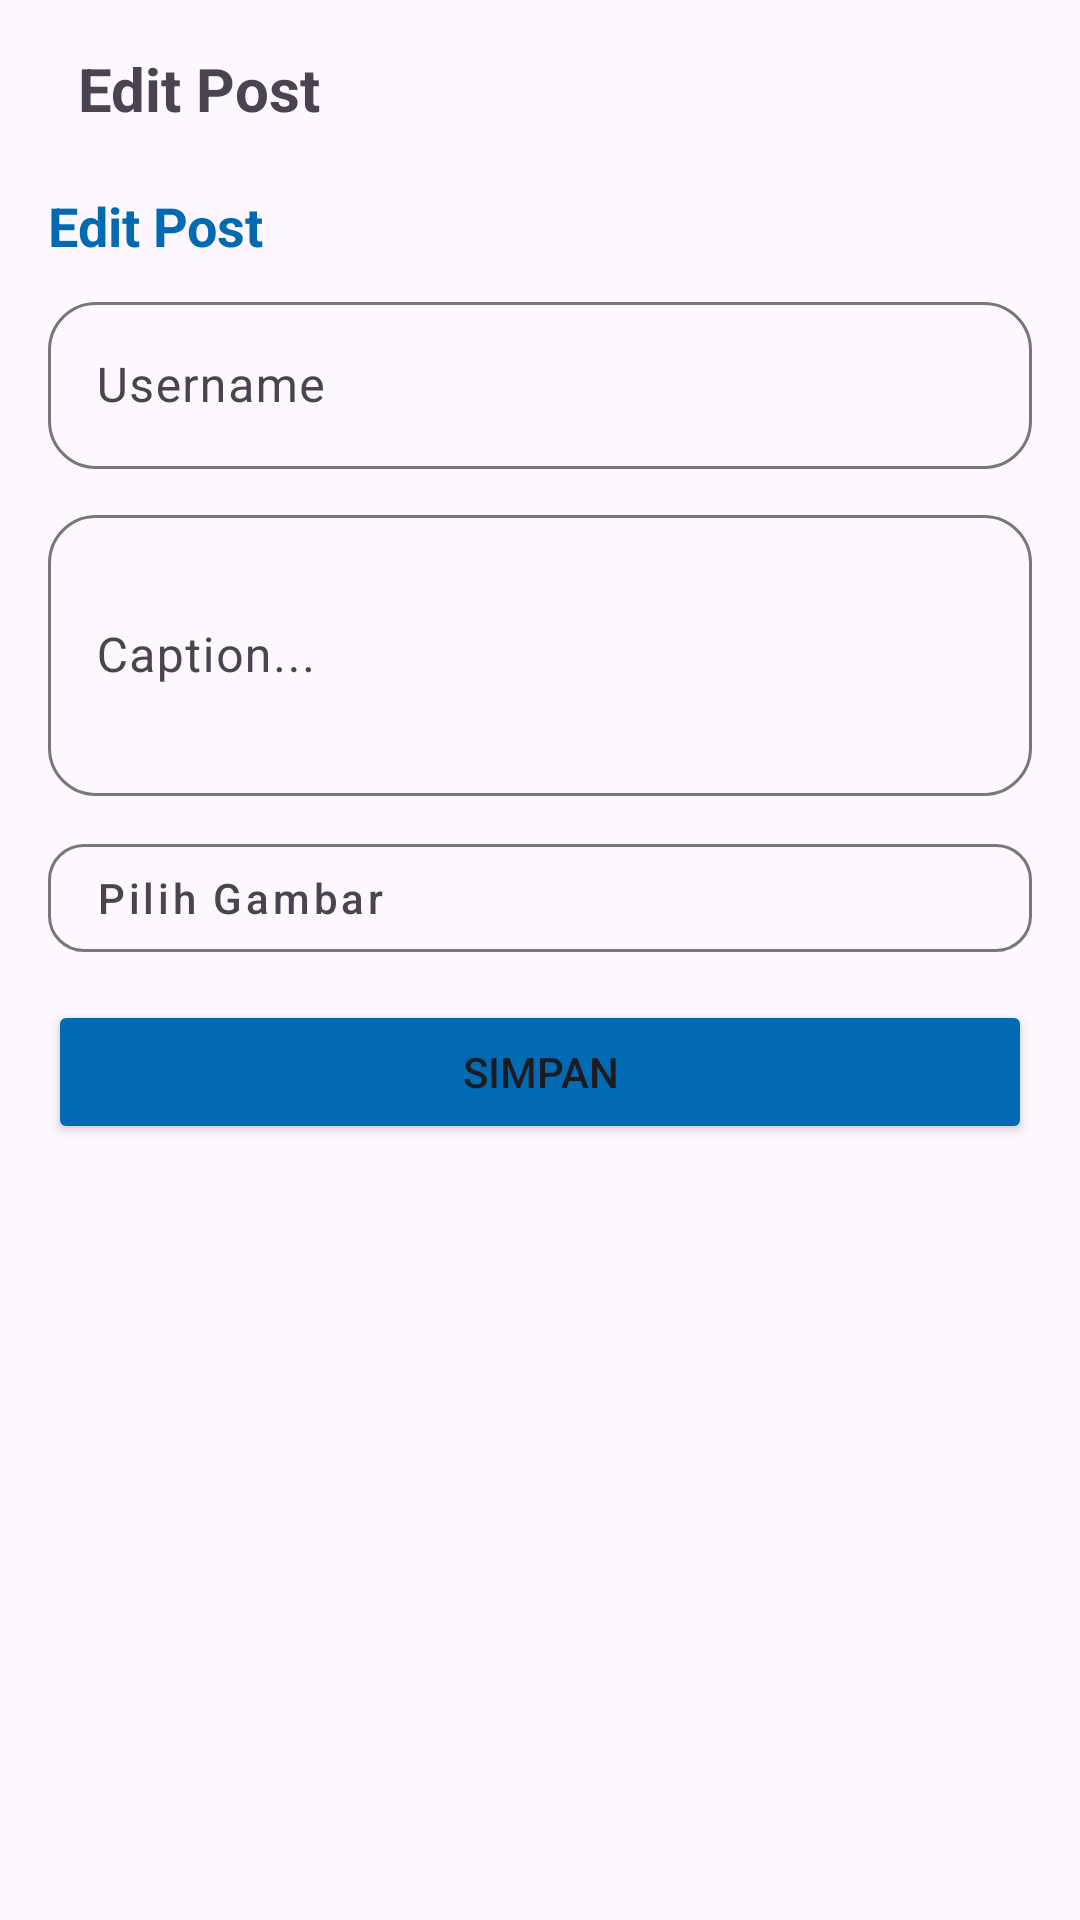

Write the Android layout XML for this screen, with the resource values it uses.
<!-- AndroidManifest.xml: application theme Theme.Pert5_pmob -->
<!-- res/layout/edit_post.xml -->
<androidx.constraintlayout.widget.ConstraintLayout xmlns:android="http://schemas.android.com/apk/res/android"
    xmlns:app="http://schemas.android.com/apk/res-auto"
    xmlns:tools="http://schemas.android.com/tools"
    android:layout_width="match_parent"
    android:layout_height="wrap_content"
    android:padding="16dp">

    
    <TextView
        android:id="@+id/tvTitle"
        android:layout_marginStart="10dp"
        android:layout_width="0dp"
        android:layout_height="wrap_content"
        android:text="Edit Post"
        android:textSize="20dp"
        android:textStyle="bold"
        android:gravity="left"
        android:layout_marginBottom="16dp"
        app:layout_constraintTop_toTopOf="parent"
        app:layout_constraintStart_toStartOf="parent"
        app:layout_constraintEnd_toEndOf="parent" />

    <TextView
        android:id="@+id/tvSubTitle"
        android:layout_width="wrap_content"
        android:layout_height="wrap_content"
        android:text="Edit Post"
        android:textColor="#006BB3"
        android:textStyle="bold"
        android:textSize="18dp"
        android:layout_marginTop="20dp"
        app:layout_constraintTop_toBottomOf="@id/tvTitle"
        app:layout_constraintStart_toStartOf="parent" />

    
    <com.google.android.material.textfield.TextInputLayout
        android:id="@+id/tilAddUsername"
        android:layout_width="0dp"
        android:layout_height="wrap_content"
        android:layout_marginTop="8dp"
        app:layout_constraintTop_toBottomOf="@id/tvSubTitle"
        app:layout_constraintStart_toStartOf="parent"
        app:layout_constraintEnd_toEndOf="parent"
        app:boxBackgroundMode="outline"
        app:boxCornerRadiusTopStart="16dp"
        app:boxCornerRadiusTopEnd="16dp"
        app:boxCornerRadiusBottomStart="16dp"
        app:boxCornerRadiusBottomEnd="16dp">

        <com.google.android.material.textfield.TextInputEditText
            android:id="@+id/etAddUsername"
            android:layout_width="match_parent"
            android:layout_height="wrap_content"
            android:hint="Username" />
    </com.google.android.material.textfield.TextInputLayout>

    
    <com.google.android.material.textfield.TextInputLayout
        android:id="@+id/tilAddCaption"
        android:layout_width="0dp"
        android:layout_height="wrap_content"
        android:layout_marginTop="10dp"
        android:orientation="vertical"
        app:boxBackgroundMode="outline"
        app:boxCornerRadiusBottomEnd="16dp"
        app:boxCornerRadiusBottomStart="16dp"
        app:boxCornerRadiusTopEnd="16dp"
        app:boxCornerRadiusTopStart="16dp"
        app:layout_constraintEnd_toEndOf="parent"
        app:layout_constraintStart_toStartOf="parent"
        app:layout_constraintTop_toBottomOf="@id/tilAddUsername">

        <com.google.android.material.textfield.TextInputEditText
            android:id="@+id/etAddCaption"
            android:layout_width="match_parent"
            android:layout_height="wrap_content"
            android:hint="Caption..."
            android:minLines="3" />
    </com.google.android.material.textfield.TextInputLayout>

    
    <com.google.android.material.button.MaterialButton
        android:id="@+id/btnAddSelectImage"
        style="@style/Widget.MaterialComponents.Button.OutlinedButton"
        android:textAllCaps="false"
        android:gravity=""
        android:layout_width="0dp"
        android:layout_height="wrap_content"
        android:text="Pilih Gambar"
        android:textColor="?attr/colorOnSurfaceVariant"
        app:cornerRadius="12dp"
        app:strokeWidth="1dp"
        app:strokeColor="?attr/colorOutline"
        android:backgroundTint="@android:color/transparent"
        app:layout_constraintTop_toBottomOf="@id/tilAddCaption"
        app:layout_constraintStart_toStartOf="parent"
        app:layout_constraintEnd_toEndOf="parent"
        android:layout_marginTop="10dp"
        android:layout_marginBottom="10dp" />

    <Button
        android:id="@+id/btnAddSave"
        android:layout_width="0dp"
        android:layout_height="wrap_content"
        android:text="Simpan"
        android:layout_marginTop="10dp"
        android:layout_marginBottom="8dp"
        android:backgroundTint="#006BB3"
        app:layout_constraintTop_toBottomOf="@id/ivAddImagePreview"
        app:layout_constraintStart_toStartOf="parent"
        app:layout_constraintEnd_toEndOf="parent" />

    
    <TextView
        android:id="@+id/tvPreviewLabel"
        android:layout_width="0dp"
        android:layout_height="wrap_content"
        android:text="Preview Gambar:"
        android:textSize="12sp"
        android:layout_marginBottom="4dp"
        android:visibility="gone"
        app:layout_constraintTop_toBottomOf="@id/btnAddSelectImage"
        app:layout_constraintStart_toStartOf="parent"
        app:layout_constraintEnd_toEndOf="parent" />

    
    <ImageView
        android:id="@+id/ivAddImagePreview"
        android:layout_width="200dp"
        android:layout_height="200dp"
        android:scaleType="centerCrop"
        android:background="#F0F0F0"
        android:visibility="gone"
        android:contentDescription="Preview gambar yang dipilih"
        app:layout_constraintTop_toBottomOf="@id/tvPreviewLabel"
        app:layout_constraintStart_toStartOf="parent"
        app:layout_constraintEnd_toEndOf="parent" />



</androidx.constraintlayout.widget.ConstraintLayout>
<!-- resources referenced by this layout -->
<resources>
  <style name="Theme.Pert5_pmob" parent="Base.Theme.Pert5_pmob" />
  <style name="Base.Theme.Pert5_pmob" parent="Theme.Material3.DayNight.NoActionBar">
          
          
      </style>
</resources>
